Run: headless pygame with SDL's dummy video driver; simulated clock (each Clock.tick advances the game by its frame time, no real sleeping); random seed 0; keys injected as events and as key.get_pressed() state; no mouse input.
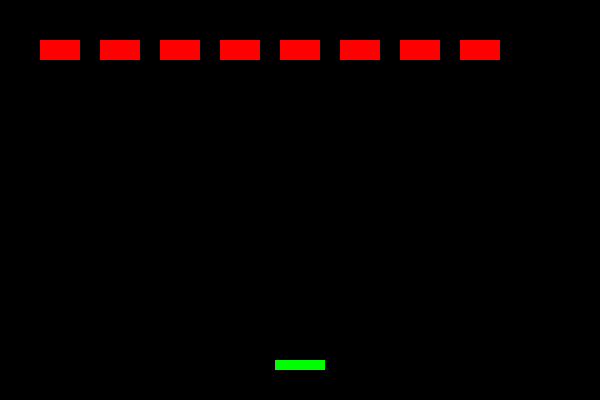
Frame 1 of 4 · flips 1–60 · no input
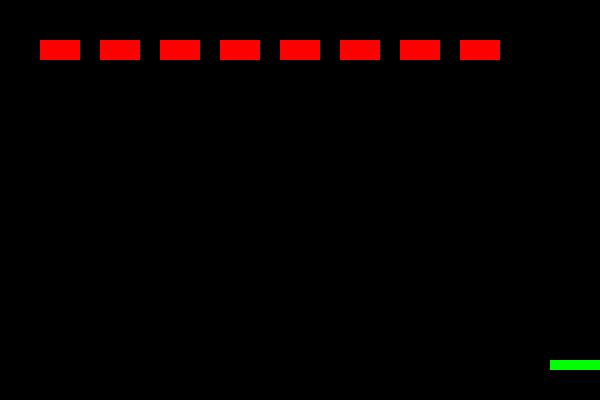
Frame 2 of 4 · flips 61–180 · tapped SPACE, RETURN · held RIGHT (→), D
Frame 3 of 4 · flips 181–300 · held DOWN (↓), S · screen unchanged from frame 2, image omitted
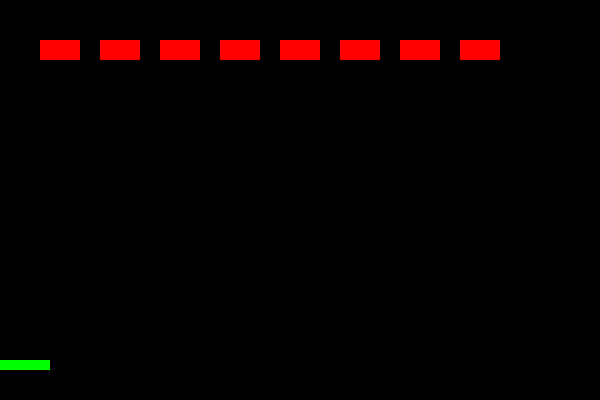
Frame 4 of 4 · flips 301–420 · held LEFT (←), A, UP (↑), W

The pygame program that drew these frames:

import pygame
import random

def run():
    pygame.init()
    WIDTH, HEIGHT = 600, 400
    screen = pygame.display.set_mode((WIDTH, HEIGHT))
    clock = pygame.time.Clock()

    player = pygame.Rect(WIDTH // 2 - 25, HEIGHT - 40, 50, 10)
    bullets = []
    enemies = [pygame.Rect(x * 60 + 40, 40, 40, 20) for x in range(8)]

    def draw():
        screen.fill((0, 0, 0))
        pygame.draw.rect(screen, (0, 255, 0), player)
        for bullet in bullets:
            pygame.draw.rect(screen, (255, 255, 0), bullet)
        for enemy in enemies:
            pygame.draw.rect(screen, (255, 0, 0), enemy)
        pygame.display.flip()

    running = True
    while running:
        for event in pygame.event.get():
            if event.type == pygame.QUIT:
                running = False

        # Movement
        keys = pygame.key.get_pressed()
        if keys[pygame.K_LEFT] and player.left > 0:
            player.move_ip(-5, 0)
        if keys[pygame.K_RIGHT] and player.right < WIDTH:
            player.move_ip(5, 0)
        if keys[pygame.K_SPACE] and len(bullets) < 5:
            bullets.append(pygame.Rect(player.centerx - 2, player.top - 10, 4, 10))

        # Move bullets
        for bullet in bullets[:]:
            bullet.move_ip(0, -8)
            if bullet.bottom < 0:
                bullets.remove(bullet)

        # Check for collisions
        for bullet in bullets[:]:
            for enemy in enemies[:]:
                if bullet.colliderect(enemy):
                    enemies.remove(enemy)
                    bullets.remove(bullet)
                    break

        draw()
        clock.tick(60)

    pygame.quit()
    
if __name__ == "__main__":
    run()
